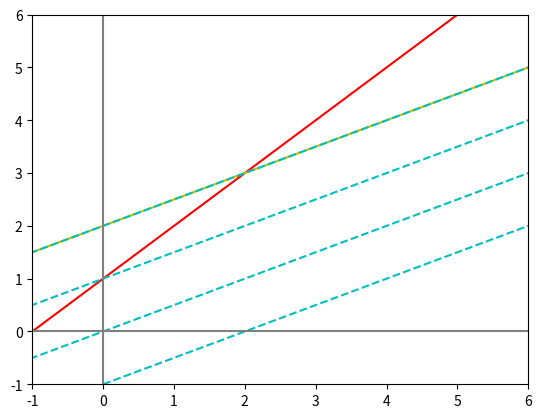

Source code (Python):
#!/usr/bin/env python3
# _*_ coding: utf-8 _*_
import numpy as np
import matplotlib.pyplot as plt

x = np.linspace(-10,10,20)

z = 0
y1 = x + 1
y2 = 0.5*x + 2
Z = lambda x,z: 0.5*x + z

plt.plot(x,y1, color='red')
plt.plot(x,y2, color='y')
for z in range(-1,3):
    plt.plot(x, Z(x, z), 'c--')
plt.axvline(color='gray')
plt.axhline(color='gray')
plt.xlim(-1,6)
plt.ylim(-1,6)
plt.show()